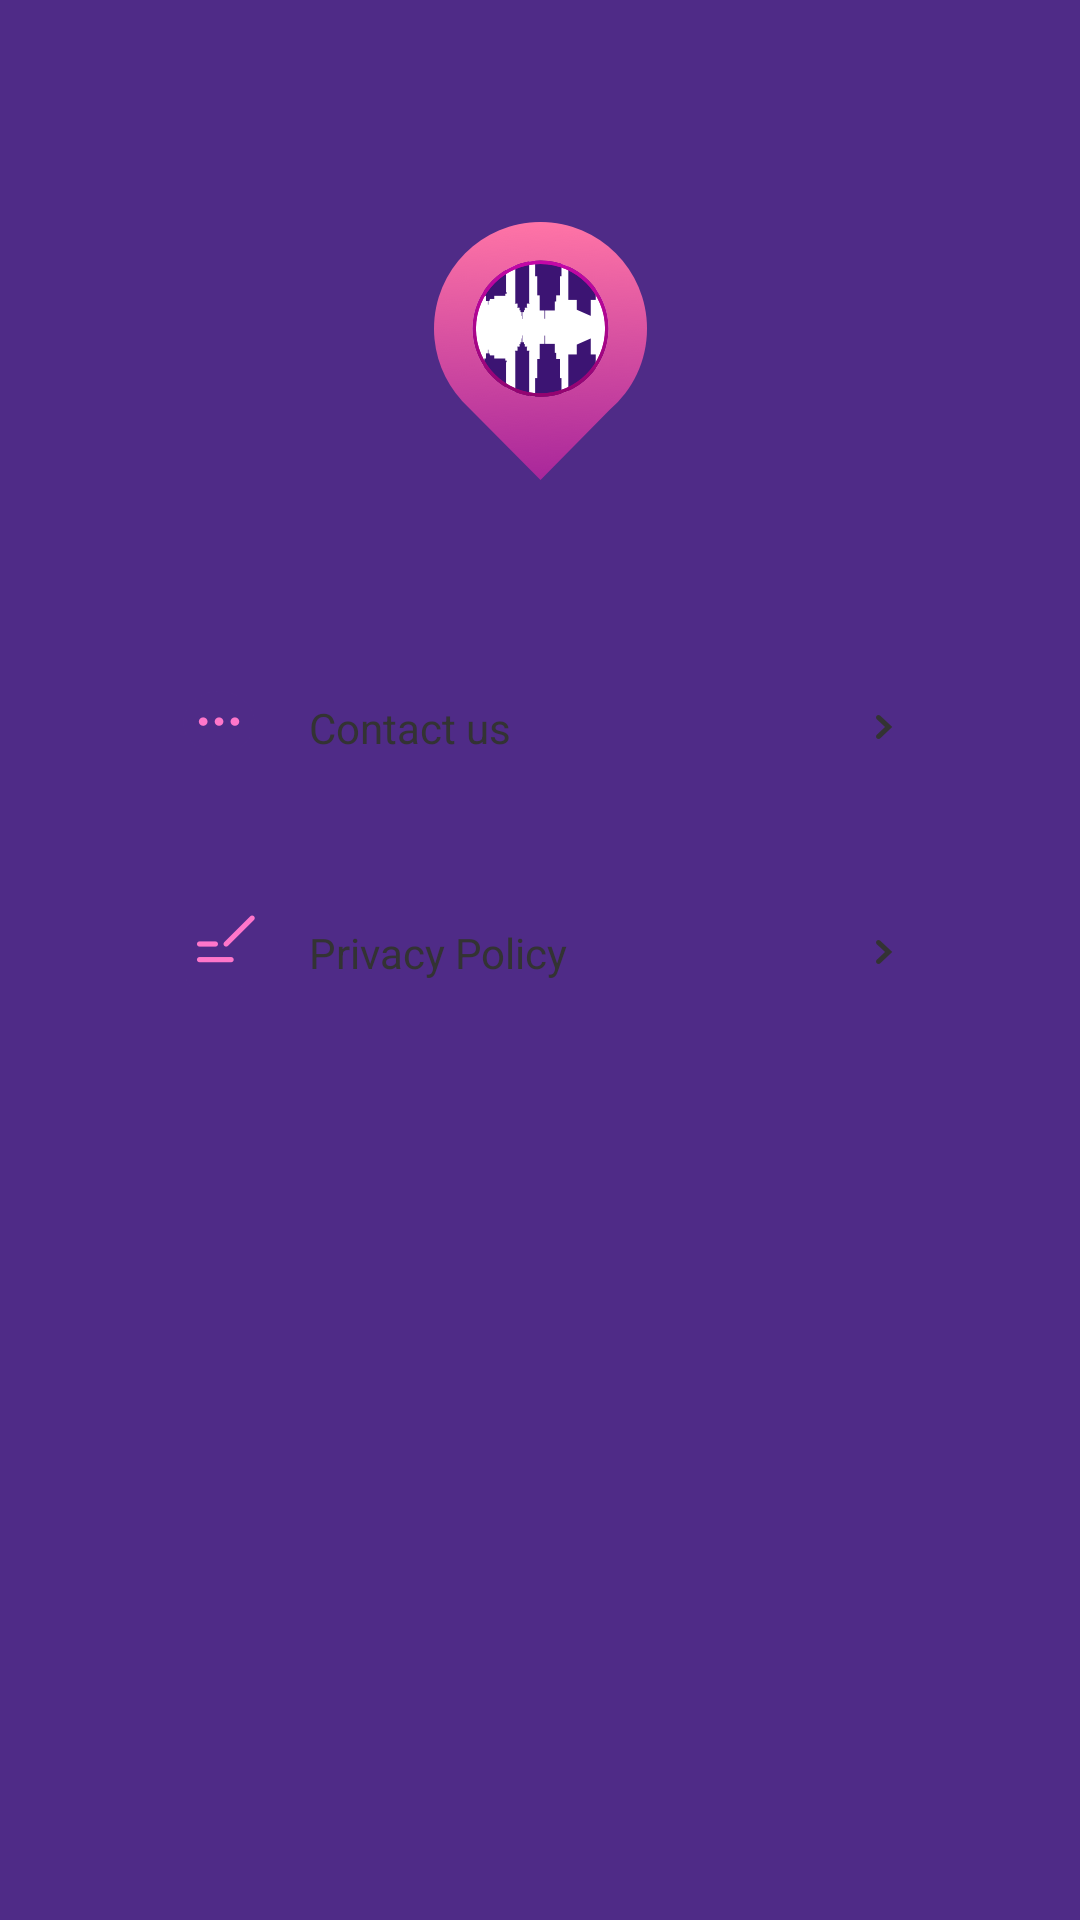

Reconstruct the res/layout file that produces this screen, plus the resources it refers to.
<!-- AndroidManifest.xml: application theme Theme.Map -->
<!-- res/layout/layout_set.xml -->
<?xml version="1.0" encoding="utf-8"?>
<androidx.constraintlayout.widget.ConstraintLayout xmlns:android="http://schemas.android.com/apk/res/android"
    android:layout_width="match_parent"
    android:layout_height="match_parent"
    xmlns:app="http://schemas.android.com/apk/res-auto"
    android:background="#4F2B87">
    <androidx.appcompat.widget.AppCompatImageView
        android:id="@+id/iv_logo"
        android:layout_width="71dp"
        android:layout_height="86dp"
        android:layout_marginTop="74dp"
        android:src="@drawable/icon_home_logo"
        app:layout_constraintTop_toTopOf="parent"
        app:layout_constraintLeft_toLeftOf="parent"
        app:layout_constraintRight_toRightOf="parent"/>
    <androidx.appcompat.widget.LinearLayoutCompat
        android:id="@+id/ll_contact"
        android:layout_width="match_parent"
        android:layout_height="65dp"
        android:layout_marginTop="50dp"
        android:layout_marginLeft="35dp"
        android:layout_marginRight="35dp"
        android:gravity="center_vertical"
        app:layout_constraintTop_toBottomOf="@id/iv_logo"
        android:background="@drawable/bg_ffffff_6dp_solid">
        <androidx.appcompat.widget.AppCompatImageView
            android:layout_width="28dp"
            android:layout_height="28dp"
            android:layout_marginLeft="24dp"
            android:src="@drawable/icon_contact"/>
        <androidx.appcompat.widget.AppCompatTextView
            android:layout_width="0dp"
            android:layout_height="wrap_content"
            android:layout_weight="1"
            android:text="Contact us"
            android:textSize="14sp"
            android:textColor="#333333"
            android:layout_marginLeft="16dp" />
        <androidx.appcompat.widget.AppCompatImageView
            android:layout_width="18dp"
            android:layout_height="18dp"
            android:layout_marginRight="22dp"
            android:src="@drawable/icon_right"/>
    </androidx.appcompat.widget.LinearLayoutCompat>
    <androidx.appcompat.widget.LinearLayoutCompat
        android:id="@+id/ll_privacy"
        android:layout_width="match_parent"
        android:layout_height="65dp"
        android:layout_marginTop="10dp"
        android:layout_marginLeft="35dp"
        android:layout_marginRight="35dp"
        android:gravity="center_vertical"
        android:background="@drawable/bg_ffffff_6dp_solid"
        app:layout_constraintTop_toBottomOf="@id/ll_contact">
        <androidx.appcompat.widget.AppCompatImageView
            android:layout_width="28dp"
            android:layout_height="28dp"
            android:layout_marginLeft="24dp"
            android:src="@drawable/icon_privacy"/>
        <androidx.appcompat.widget.AppCompatTextView
            android:layout_width="0dp"
            android:layout_height="wrap_content"
            android:layout_weight="1"
            android:text="Privacy Policy"
            android:textSize="14sp"
            android:textColor="#333333"
            android:layout_marginLeft="16dp" />
        <androidx.appcompat.widget.AppCompatImageView
            android:layout_width="18dp"
            android:layout_height="18dp"
            android:layout_marginRight="22dp"
            android:src="@drawable/icon_right"/>
    </androidx.appcompat.widget.LinearLayoutCompat>
</androidx.constraintlayout.widget.ConstraintLayout>
<!-- resources referenced by this layout -->
<resources>
  <!-- drawable icon_contact: png bitmap (drawable-xxhdpi, 2758 bytes) -->
  <!-- drawable icon_home_logo: png bitmap (drawable-xxhdpi, 21955 bytes) -->
  <!-- drawable icon_privacy: png bitmap (drawable-xxhdpi, 1712 bytes) -->
  <!-- drawable icon_right: png bitmap (drawable-xxhdpi, 761 bytes) -->
  <style name="Theme.Map" parent="Theme.MaterialComponents.DayNight.NoActionBar">
          <item name="android:statusBarColor">@android:color/transparent</item>
          <item name="android:windowLightStatusBar">true</item>
      </style>
</resources>
